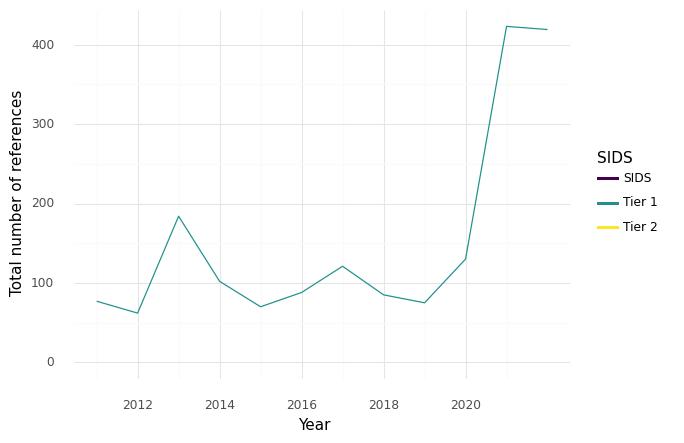

The data file committed next to this chart (first rows):
, SIDS, Year, intersection, climate, health, sum
0, Tier 1, 2011, 77.0, 840.0, 1850, 2767
1, Tier 1, 2012, 62.0, 715.0, 1834, 2611
2, Tier 1, 2013, 184.0, 909.0, 1978, 3071
3, Tier 1, 2014, 102.0, 1247, 1904, 3253
4, Tier 1, 2015, 70.0, 965.0, 1482, 2517
5, Tier 1, 2016, 88.0, 1060, 2271, 3419
6, Tier 1, 2017, 121.0, 1276, 2422, 3819
7, Tier 1, 2018, 85.0, 955.0, 2080, 3120
8, Tier 1, 2019, 75.0, 1427, 1960, 3462
9, Tier 1, 2020, 130.0, 1700, 2106, 3936
10, Tier 1, 2021, 423.0, 4032, 5619, 10074
11, Tier 1, 2022, 419.0, 4377, 4114, 8910
